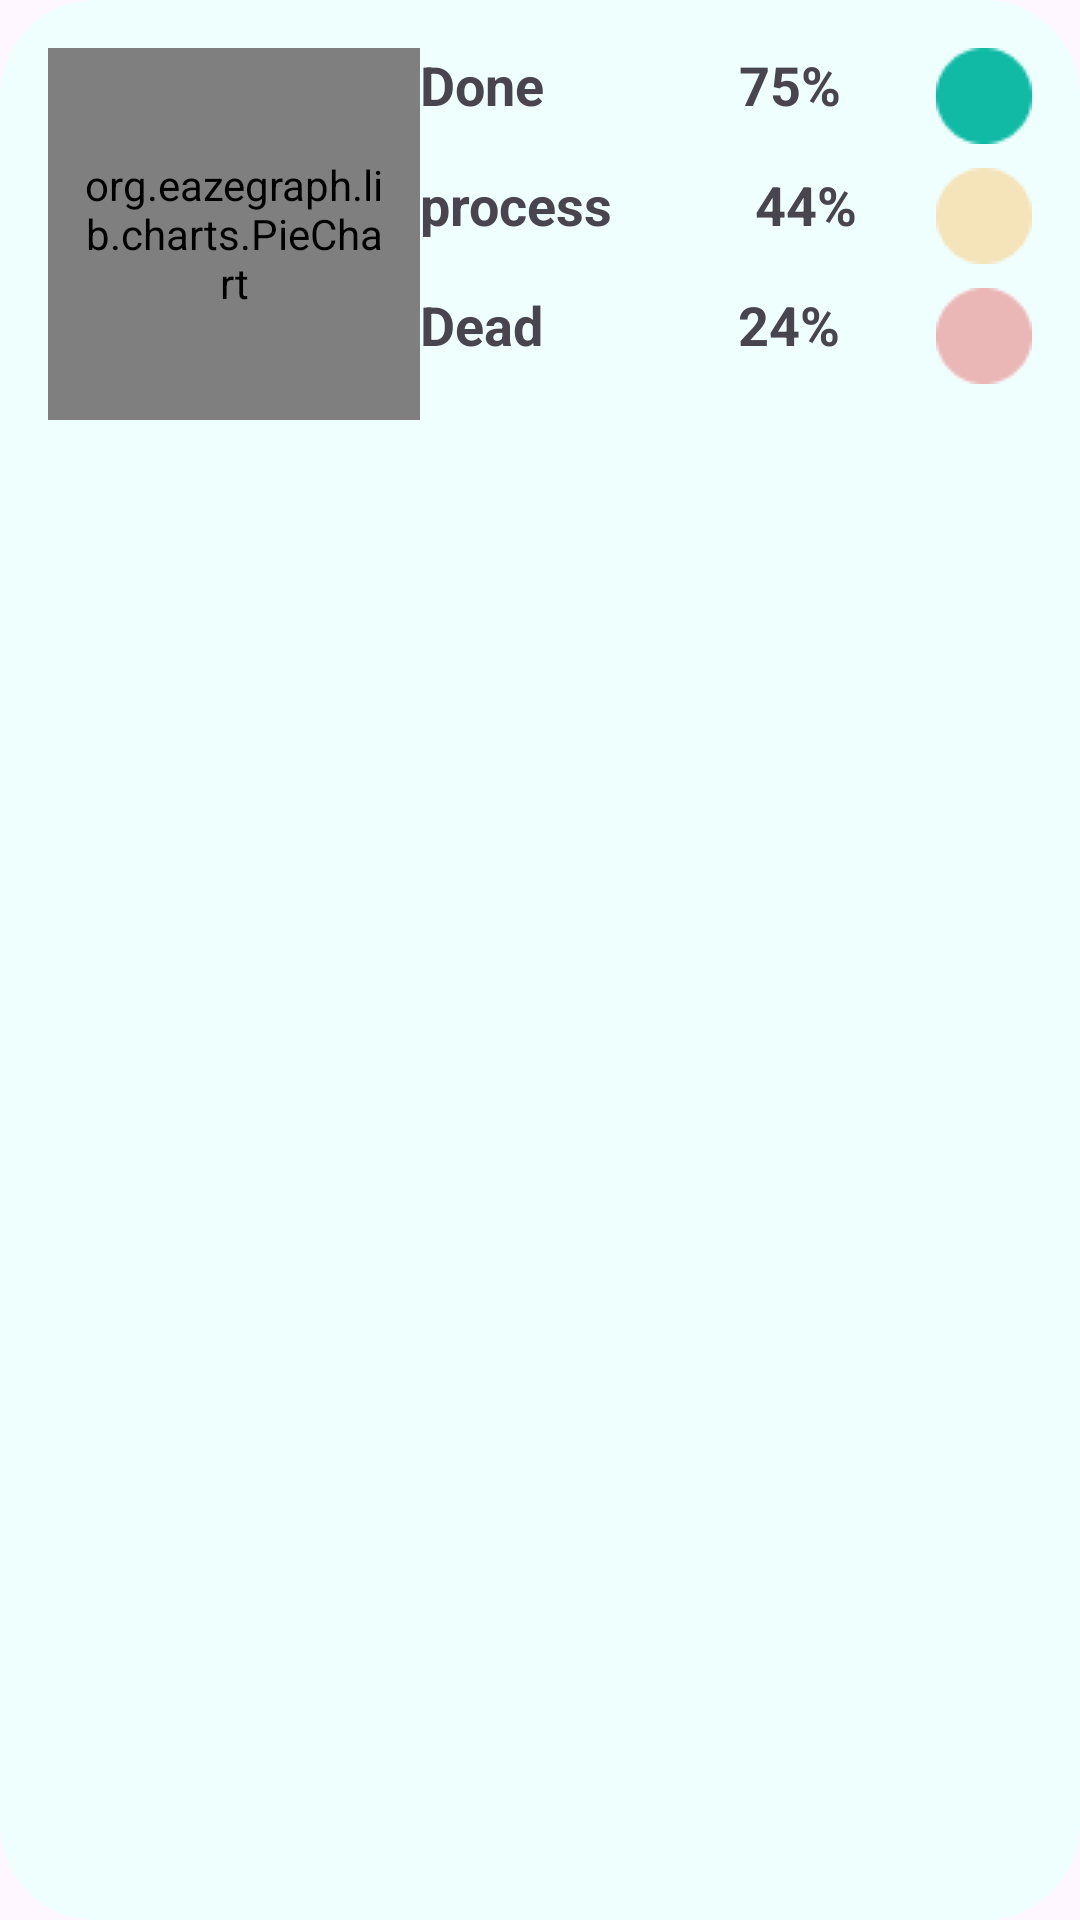

Write the Android layout XML for this screen, with the resource values it uses.
<!-- AndroidManifest.xml: application theme Theme.Minisilm -->
<!-- res/layout/card_art.xml -->
<?xml version="1.0" encoding="utf-8"?>
<LinearLayout xmlns:android="http://schemas.android.com/apk/res/android"
    xmlns:app="http://schemas.android.com/apk/res-auto"
    xmlns:tools="http://schemas.android.com/tools"
    android:layout_width="match_parent"
    android:layout_height="wrap_content"
    android:padding="16dp"
    android:background="@drawable/card_shape"
    >

    <org.eazegraph.lib.charts.PieChart
        android:id="@+id/pie_chart"
        android:layout_width="124dp"
        android:layout_height="124dp"
        android:padding="10dp"
         >


    </org.eazegraph.lib.charts.PieChart>
    <LinearLayout
        android:layout_width="match_parent"
        android:layout_height="match_parent"
        android:orientation="vertical">

        <TextView
            android:id="@+id/done"
            android:layout_width="match_parent"
            android:layout_height="wrap_content"
            android:text="Done               75%"
            android:textSize="18sp"
            android:textStyle="bold"
            android:paddingBottom="8dp"

            android:drawableEnd="@drawable/serclegreen"
            />
        <TextView
            android:id="@+id/process"
            android:layout_width="match_parent"
            android:layout_height="wrap_content"
            android:text="process           44%"
            android:textSize="18sp"
            android:textStyle="bold"
            android:paddingBottom="8dp"
            android:drawableEnd="@drawable/orangesercle"
            />
        <TextView
            android:id="@+id/dead"
            android:layout_width="match_parent"
            android:layout_height="wrap_content"
            android:text="Dead               24%"
            android:textSize="18sp"
            android:textStyle="bold"
            android:paddingBottom="8dp"
            android:drawableEnd="@drawable/redsercles"
            />
    </LinearLayout>
</LinearLayout>
<!-- resources referenced by this layout -->
<resources>
  <!-- drawable card_shape (drawable) -->
  <?xml version="1.0" encoding="utf-8"?>
  <shape xmlns:android="http://schemas.android.com/apk/res/android"
      android:shape="rectangle">
      <corners android:radius="32dp"/>
      <solid android:color="@color/sec2"/>
  
  </shape>
  <!-- drawable orangesercle: png bitmap (drawable, 406 bytes) -->
  <!-- drawable redsercles: png bitmap (drawable, 388 bytes) -->
  <!-- drawable serclegreen: png bitmap (drawable, 407 bytes) -->
  <style name="Theme.Minisilm" parent="Base.Theme.Minisilm" />
  <color name="sec2">#EFFFFD</color>
  <style name="Base.Theme.Minisilm" parent="Theme.Material3.DayNight.NoActionBar">
          
          <item name="colorPrimary">@color/prim</item>
          <item name="colorSecondary">@color/sec1</item>
          <item name="colorAccent">@color/prim</item>
          
      </style>
  <color name="prim">#10BAA5</color>
  <color name="sec1">#D6FFFA</color>
</resources>
